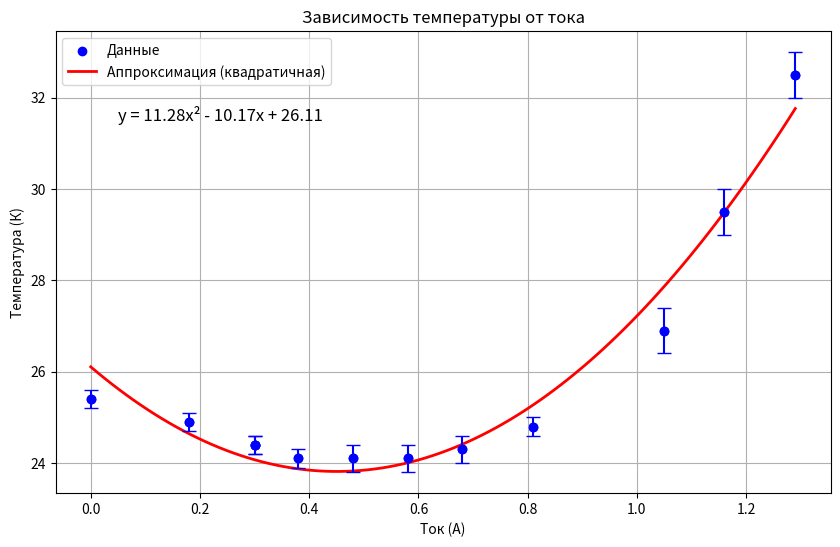

Reproduce this figure in Python.
import numpy as np
import matplotlib.pyplot as plt

# Данные
current = np.array([0, 0.18, 0.3, 1.16, 0.3, 0.38, 0.48, 0.58, 0.68, 0.81, 1.05, 1.29])
temperature = np.array([25.4, 24.9, 24.4, 29.5, 24.4, 24.1, 24.1, 24.1, 24.3, 24.8, 26.9, 32.5])

# Погрешности для каждой точки (примерные значения)
temperature_errors = np.array([0.2, 0.2, 0.2, 0.5, 0.2, 0.2, 0.3, 0.3, 0.3, 0.2, 0.5, 0.5])

# Аппроксимация квадратичной зависимостью
coefficients = np.polyfit(current, temperature, 2)
quadratic = np.poly1d(coefficients)

# Создание массива для построения линии
x_fit = np.linspace(min(current), max(current), 100)
y_fit = quadratic(x_fit)

# Построение графика
plt.figure(figsize=(10, 6))
plt.scatter(current, temperature, color='blue', label='Данные')
plt.plot(x_fit, y_fit, color='red', label='Аппроксимация (квадратичная)', linewidth=2)

# Добавление крестов погрешностей
plt.errorbar(current, temperature, yerr=temperature_errors, fmt='o', color='blue', capsize=5)

# Настройка графика
plt.title('Зависимость температуры от тока')
plt.xlabel('Ток (А)')
plt.ylabel('Температура (К)')
plt.grid(True)
plt.legend()

# Вывод уравнения параболы на графике
equation_text = f'y = {coefficients[0]:.2f}x² - {-coefficients[1]:.2f}x + {coefficients[2]:.2f}'
plt.text(0.05, max(temperature) - 1, equation_text, fontsize=12)

# Показать график
plt.show()